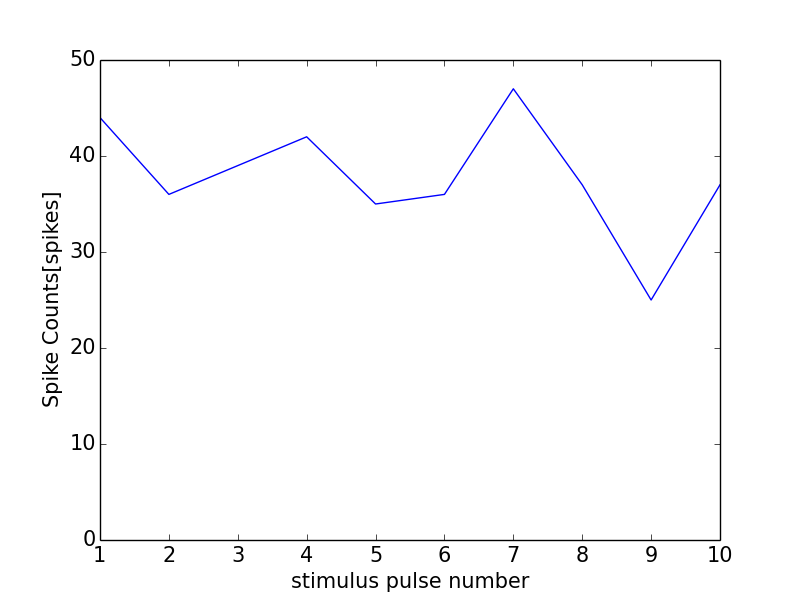

The table this chart was drawn from, first rows:
0, 0.0
0, 0
1, 44
2, 36
3, 39
4, 42
5, 35
6, 36
7, 47
8, 37
9, 25
10, 37
11, 1
